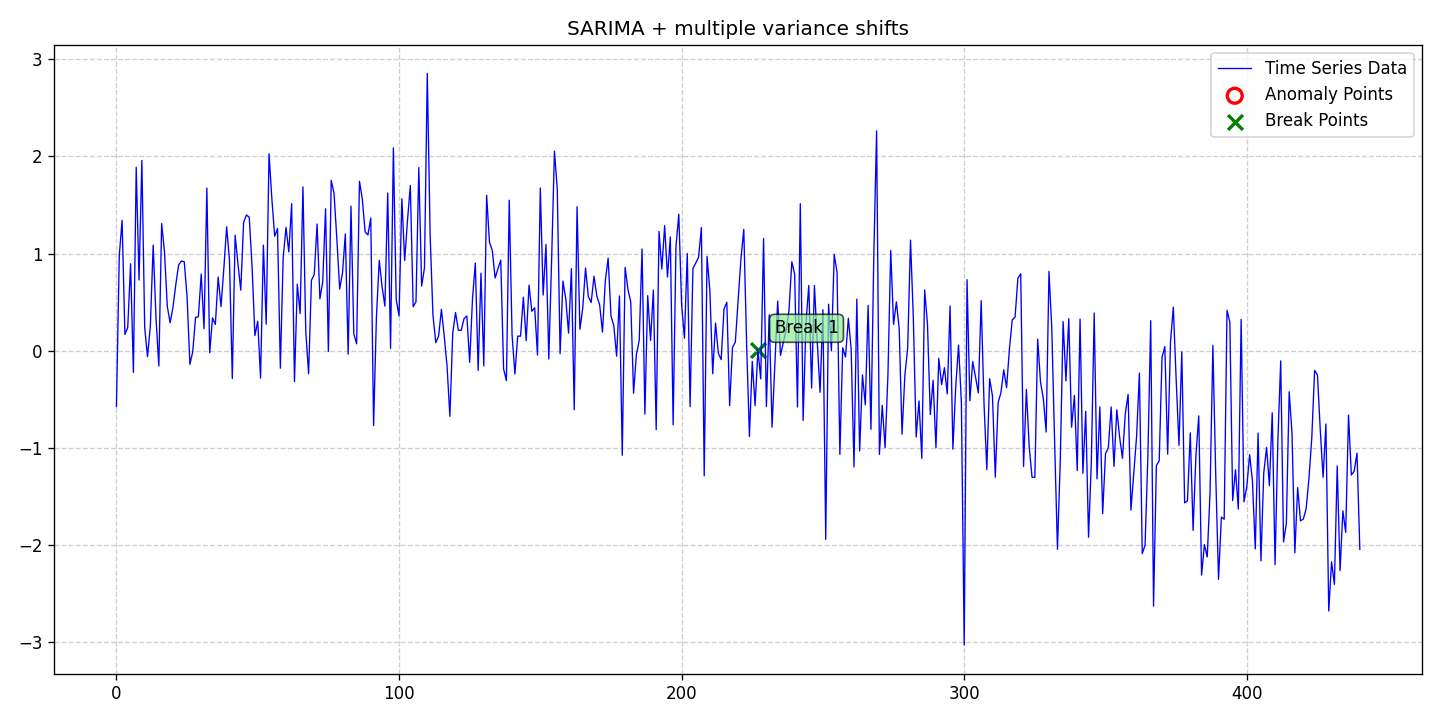

Values plotted in this chart, from the file beside it:
date, data, stationary, det_lin_up, det_lin_down, det_quad, det_cubic, det_exp, det_damped, stoc_trend, volatility, single_seas, multiple_seas, point_anom_single, point_anom_multi, collect_anom, context_anom, mean_shift, var_shift, trend_shift, point_anom_count, point_anom_location, point_anom_point, collect_anom_count
2020-01-01, -0.5772, 0, 0, 0, 0, 0, 0, 0, 0, 0, 1, 0, 0, 0, 0, 0, 0, 1, 0, 0, none, , 0
2020-01-02, 0.9777, 0, 0, 0, 0, 0, 0, 0, 0, 0, 1, 0, 0, 0, 0, 0, 0, 1, 0, 0, none, , 0
2020-01-03, 1.342, 0, 0, 0, 0, 0, 0, 0, 0, 0, 1, 0, 0, 0, 0, 0, 0, 1, 0, 0, none, , 0
2020-01-04, 0.1668, 0, 0, 0, 0, 0, 0, 0, 0, 0, 1, 0, 0, 0, 0, 0, 0, 1, 0, 0, none, , 0
2020-01-05, 0.2382, 0, 0, 0, 0, 0, 0, 0, 0, 0, 1, 0, 0, 0, 0, 0, 0, 1, 0, 0, none, , 0
2020-01-06, 0.8946, 0, 0, 0, 0, 0, 0, 0, 0, 0, 1, 0, 0, 0, 0, 0, 0, 1, 0, 0, none, , 0
2020-01-07, -0.2247, 0, 0, 0, 0, 0, 0, 0, 0, 0, 1, 0, 0, 0, 0, 0, 0, 1, 0, 0, none, , 0
2020-01-08, 1.888, 0, 0, 0, 0, 0, 0, 0, 0, 0, 1, 0, 0, 0, 0, 0, 0, 1, 0, 0, none, , 0
2020-01-09, 0.7279, 0, 0, 0, 0, 0, 0, 0, 0, 0, 1, 0, 0, 0, 0, 0, 0, 1, 0, 0, none, , 0
2020-01-10, 1.958, 0, 0, 0, 0, 0, 0, 0, 0, 0, 1, 0, 0, 0, 0, 0, 0, 1, 0, 0, none, , 0
2020-01-11, 0.2359, 0, 0, 0, 0, 0, 0, 0, 0, 0, 1, 0, 0, 0, 0, 0, 0, 1, 0, 0, none, , 0
2020-01-12, -0.06253, 0, 0, 0, 0, 0, 0, 0, 0, 0, 1, 0, 0, 0, 0, 0, 0, 1, 0, 0, none, , 0
2020-01-13, 0.2534, 0, 0, 0, 0, 0, 0, 0, 0, 0, 1, 0, 0, 0, 0, 0, 0, 1, 0, 0, none, , 0
2020-01-14, 1.087, 0, 0, 0, 0, 0, 0, 0, 0, 0, 1, 0, 0, 0, 0, 0, 0, 1, 0, 0, none, , 0
2020-01-15, 0.3354, 0, 0, 0, 0, 0, 0, 0, 0, 0, 1, 0, 0, 0, 0, 0, 0, 1, 0, 0, none, , 0
2020-01-16, -0.1583, 0, 0, 0, 0, 0, 0, 0, 0, 0, 1, 0, 0, 0, 0, 0, 0, 1, 0, 0, none, , 0
2020-01-17, 1.31, 0, 0, 0, 0, 0, 0, 0, 0, 0, 1, 0, 0, 0, 0, 0, 0, 1, 0, 0, none, , 0
2020-01-18, 1.018, 0, 0, 0, 0, 0, 0, 0, 0, 0, 1, 0, 0, 0, 0, 0, 0, 1, 0, 0, none, , 0
2020-01-19, 0.4553, 0, 0, 0, 0, 0, 0, 0, 0, 0, 1, 0, 0, 0, 0, 0, 0, 1, 0, 0, none, , 0
2020-01-20, 0.287, 0, 0, 0, 0, 0, 0, 0, 0, 0, 1, 0, 0, 0, 0, 0, 0, 1, 0, 0, none, , 0
2020-01-21, 0.4453, 0, 0, 0, 0, 0, 0, 0, 0, 0, 1, 0, 0, 0, 0, 0, 0, 1, 0, 0, none, , 0
2020-01-22, 0.6785, 0, 0, 0, 0, 0, 0, 0, 0, 0, 1, 0, 0, 0, 0, 0, 0, 1, 0, 0, none, , 0
2020-01-23, 0.8823, 0, 0, 0, 0, 0, 0, 0, 0, 0, 1, 0, 0, 0, 0, 0, 0, 1, 0, 0, none, , 0
2020-01-24, 0.9234, 0, 0, 0, 0, 0, 0, 0, 0, 0, 1, 0, 0, 0, 0, 0, 0, 1, 0, 0, none, , 0
2020-01-25, 0.9156, 0, 0, 0, 0, 0, 0, 0, 0, 0, 1, 0, 0, 0, 0, 0, 0, 1, 0, 0, none, , 0
2020-01-26, 0.5514, 0, 0, 0, 0, 0, 0, 0, 0, 0, 1, 0, 0, 0, 0, 0, 0, 1, 0, 0, none, , 0
2020-01-27, -0.1414, 0, 0, 0, 0, 0, 0, 0, 0, 0, 1, 0, 0, 0, 0, 0, 0, 1, 0, 0, none, , 0
2020-01-28, -0.0121, 0, 0, 0, 0, 0, 0, 0, 0, 0, 1, 0, 0, 0, 0, 0, 0, 1, 0, 0, none, , 0
2020-01-29, 0.342, 0, 0, 0, 0, 0, 0, 0, 0, 0, 1, 0, 0, 0, 0, 0, 0, 1, 0, 0, none, , 0
2020-01-30, 0.348, 0, 0, 0, 0, 0, 0, 0, 0, 0, 1, 0, 0, 0, 0, 0, 0, 1, 0, 0, none, , 0
2020-01-31, 0.7883, 0, 0, 0, 0, 0, 0, 0, 0, 0, 1, 0, 0, 0, 0, 0, 0, 1, 0, 0, none, , 0
2020-02-01, 0.226, 0, 0, 0, 0, 0, 0, 0, 0, 0, 1, 0, 0, 0, 0, 0, 0, 1, 0, 0, none, , 0
2020-02-02, 1.675, 0, 0, 0, 0, 0, 0, 0, 0, 0, 1, 0, 0, 0, 0, 0, 0, 1, 0, 0, none, , 0
2020-02-03, -0.02265, 0, 0, 0, 0, 0, 0, 0, 0, 0, 1, 0, 0, 0, 0, 0, 0, 1, 0, 0, none, , 0
2020-02-04, 0.3382, 0, 0, 0, 0, 0, 0, 0, 0, 0, 1, 0, 0, 0, 0, 0, 0, 1, 0, 0, none, , 0
2020-02-05, 0.2692, 0, 0, 0, 0, 0, 0, 0, 0, 0, 1, 0, 0, 0, 0, 0, 0, 1, 0, 0, none, , 0
2020-02-06, 0.7584, 0, 0, 0, 0, 0, 0, 0, 0, 0, 1, 0, 0, 0, 0, 0, 0, 1, 0, 0, none, , 0
2020-02-07, 0.4533, 0, 0, 0, 0, 0, 0, 0, 0, 0, 1, 0, 0, 0, 0, 0, 0, 1, 0, 0, none, , 0
2020-02-08, 0.843, 0, 0, 0, 0, 0, 0, 0, 0, 0, 1, 0, 0, 0, 0, 0, 0, 1, 0, 0, none, , 0
2020-02-09, 1.276, 0, 0, 0, 0, 0, 0, 0, 0, 0, 1, 0, 0, 0, 0, 0, 0, 1, 0, 0, none, , 0
2020-02-10, 0.9318, 0, 0, 0, 0, 0, 0, 0, 0, 0, 1, 0, 0, 0, 0, 0, 0, 1, 0, 0, none, , 0
2020-02-11, -0.2875, 0, 0, 0, 0, 0, 0, 0, 0, 0, 1, 0, 0, 0, 0, 0, 0, 1, 0, 0, none, , 0
2020-02-12, 1.189, 0, 0, 0, 0, 0, 0, 0, 0, 0, 1, 0, 0, 0, 0, 0, 0, 1, 0, 0, none, , 0
2020-02-13, 0.8966, 0, 0, 0, 0, 0, 0, 0, 0, 0, 1, 0, 0, 0, 0, 0, 0, 1, 0, 0, none, , 0
2020-02-14, 0.6227, 0, 0, 0, 0, 0, 0, 0, 0, 0, 1, 0, 0, 0, 0, 0, 0, 1, 0, 0, none, , 0
2020-02-15, 1.32, 0, 0, 0, 0, 0, 0, 0, 0, 0, 1, 0, 0, 0, 0, 0, 0, 1, 0, 0, none, , 0
2020-02-16, 1.397, 0, 0, 0, 0, 0, 0, 0, 0, 0, 1, 0, 0, 0, 0, 0, 0, 1, 0, 0, none, , 0
2020-02-17, 1.374, 0, 0, 0, 0, 0, 0, 0, 0, 0, 1, 0, 0, 0, 0, 0, 0, 1, 0, 0, none, , 0
2020-02-18, 0.8623, 0, 0, 0, 0, 0, 0, 0, 0, 0, 1, 0, 0, 0, 0, 0, 0, 1, 0, 0, none, , 0
2020-02-19, 0.155, 0, 0, 0, 0, 0, 0, 0, 0, 0, 1, 0, 0, 0, 0, 0, 0, 1, 0, 0, none, , 0
2020-02-20, 0.3025, 0, 0, 0, 0, 0, 0, 0, 0, 0, 1, 0, 0, 0, 0, 0, 0, 1, 0, 0, none, , 0
2020-02-21, -0.2838, 0, 0, 0, 0, 0, 0, 0, 0, 0, 1, 0, 0, 0, 0, 0, 0, 1, 0, 0, none, , 0
2020-02-22, 1.086, 0, 0, 0, 0, 0, 0, 0, 0, 0, 1, 0, 0, 0, 0, 0, 0, 1, 0, 0, none, , 0
2020-02-23, 0.2725, 0, 0, 0, 0, 0, 0, 0, 0, 0, 1, 0, 0, 0, 0, 0, 0, 1, 0, 0, none, , 0
2020-02-24, 2.029, 0, 0, 0, 0, 0, 0, 0, 0, 0, 1, 0, 0, 0, 0, 0, 0, 1, 0, 0, none, , 0
2020-02-25, 1.563, 0, 0, 0, 0, 0, 0, 0, 0, 0, 1, 0, 0, 0, 0, 0, 0, 1, 0, 0, none, , 0
2020-02-26, 1.178, 0, 0, 0, 0, 0, 0, 0, 0, 0, 1, 0, 0, 0, 0, 0, 0, 1, 0, 0, none, , 0
2020-02-27, 1.259, 0, 0, 0, 0, 0, 0, 0, 0, 0, 1, 0, 0, 0, 0, 0, 0, 1, 0, 0, none, , 0
2020-02-28, -0.1815, 0, 0, 0, 0, 0, 0, 0, 0, 0, 1, 0, 0, 0, 0, 0, 0, 1, 0, 0, none, , 0
2020-02-29, 0.9545, 0, 0, 0, 0, 0, 0, 0, 0, 0, 1, 0, 0, 0, 0, 0, 0, 1, 0, 0, none, , 0
... 381 more rows
